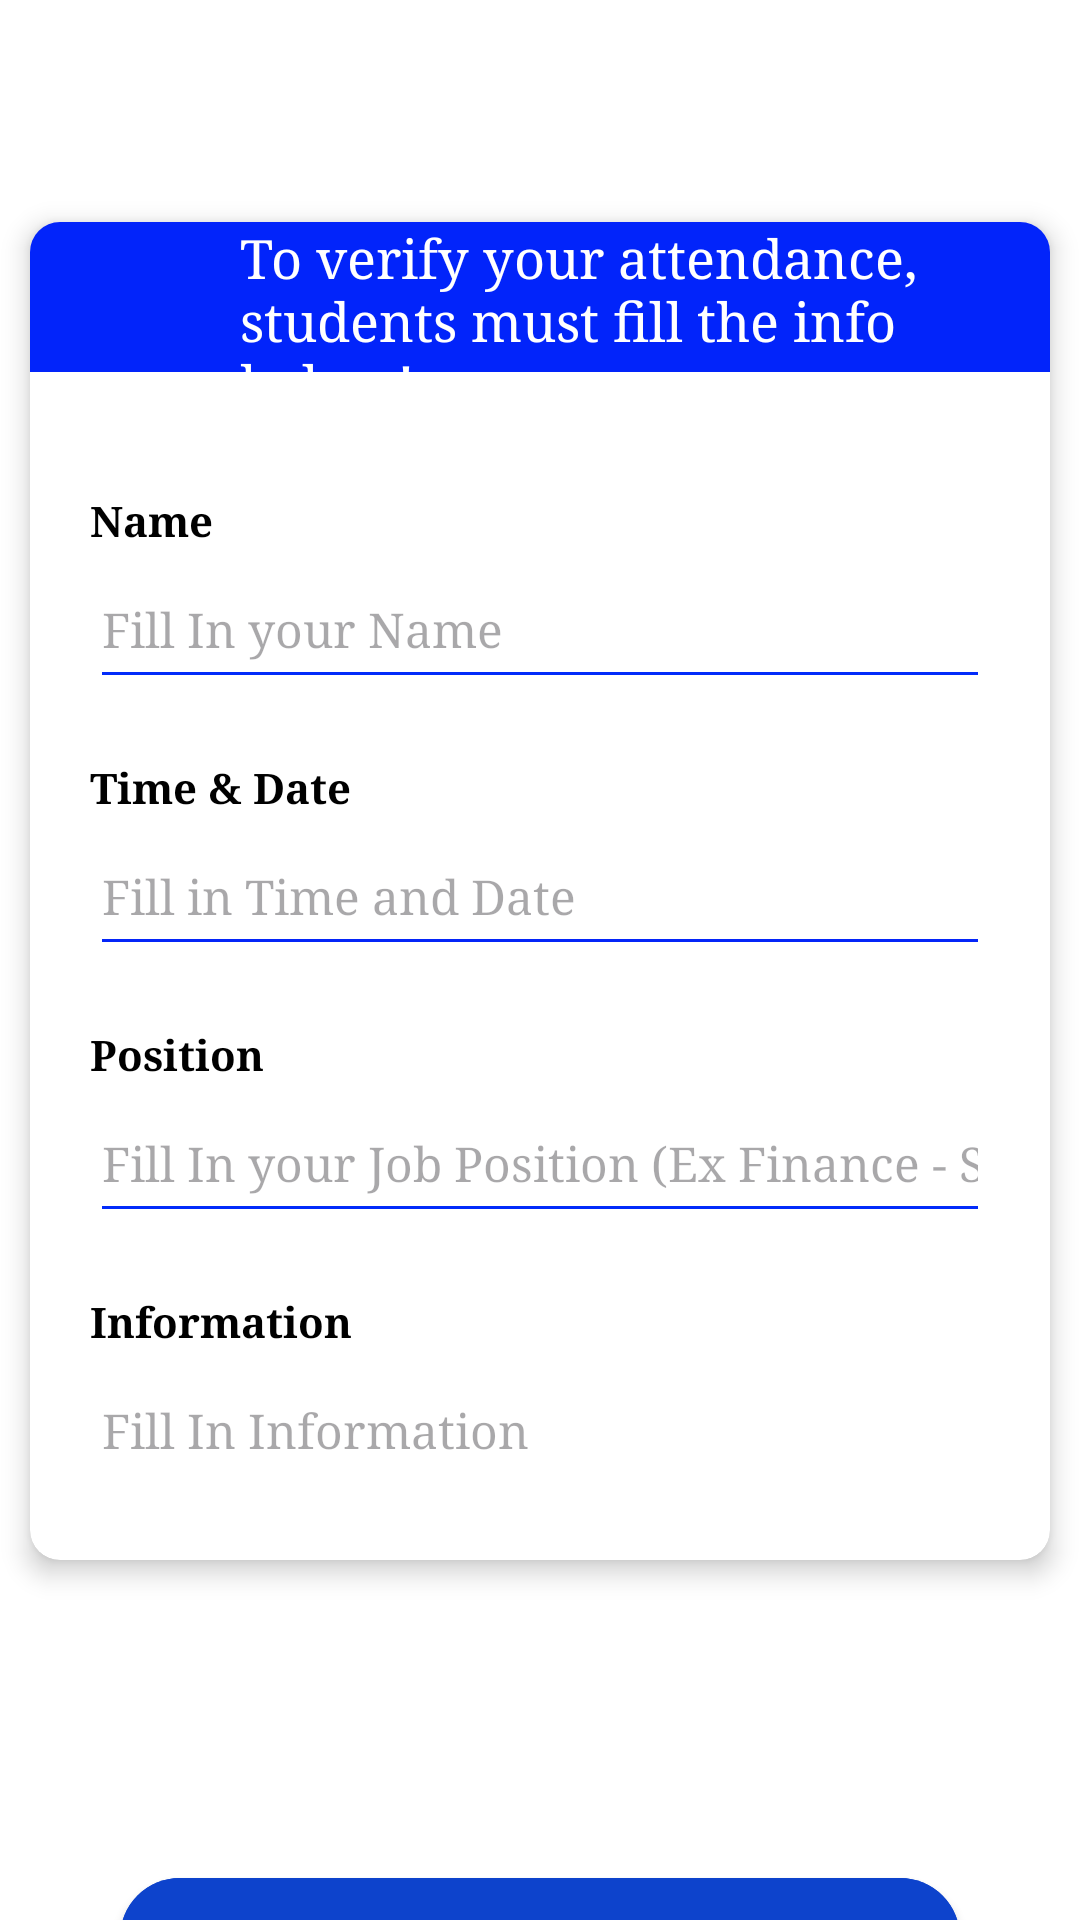

Layout XML and referenced resources for this Android screen:
<!-- AndroidManifest.xml: application theme Theme.ProjectAbsent -->
<!-- res/layout/activity_absent_page.xml -->
<?xml version="1.0" encoding="utf-8"?>
<androidx.coordinatorlayout.widget.CoordinatorLayout xmlns:android="http://schemas.android.com/apk/res/android"
    xmlns:app="http://schemas.android.com/apk/res-auto"
    android:layout_width="match_parent"
    android:layout_height="match_parent"
    android:background="@color/white"
    android:fitsSystemWindows="true">

    <com.google.android.material.appbar.AppBarLayout
        android:layout_width="match_parent"
        android:layout_height="wrap_content"
        android:background="@android:color/transparent"
        app:elevation="0dp">

        <androidx.appcompat.widget.Toolbar
            android:id="@+id/toolbar"
            android:layout_width="match_parent"
            android:layout_height="?actionBarSize"
            app:navigationIcon="@drawable/ic_back"
            android:onClick="goToMainPage">

            <RelativeLayout
                android:layout_width="match_parent"
                android:layout_height="wrap_content">

                <TextView
                    android:id="@+id/tvTitle"
                    android:layout_width="wrap_content"
                    android:layout_height="wrap_content"
                    android:layout_alignParentStart="true"
                    android:layout_centerInParent="true"
                    android:textColor="@color/black"
                    android:textSize="20sp"
                    android:textStyle="bold" />

            </RelativeLayout>

        </androidx.appcompat.widget.Toolbar>

    </com.google.android.material.appbar.AppBarLayout>

    <androidx.core.widget.NestedScrollView
        android:layout_width="match_parent"
        android:layout_height="match_parent"
        android:orientation="vertical"
        app:layout_behavior="@string/appbar_scrolling_view_behavior">

        <LinearLayout
            android:layout_width="match_parent"
            android:layout_height="match_parent"
            android:orientation="vertical">

            <androidx.cardview.widget.CardView
                android:layout_width="match_parent"
                android:layout_height="match_parent"
                android:layout_margin="10dp"
                app:cardCornerRadius="10dp"
                app:cardElevation="5dp">

                <LinearLayout
                    android:layout_width="match_parent"
                    android:layout_height="match_parent"
                    android:orientation="vertical">

                    <LinearLayout
                        android:layout_width="match_parent"
                        android:layout_height="50dp"
                        android:background="#0224FA"
                        android:orientation="horizontal">

                        <ImageView
                            android:layout_width="30dp"
                            android:layout_height="30dp"
                            android:layout_gravity="center"
                            android:layout_marginStart="20dp"
                            android:src="@drawable/ic_info" />

                        <TextView
                            android:layout_width="wrap_content"
                            android:layout_height="wrap_content"
                            android:layout_gravity="center"
                            android:layout_marginStart="20dp"
                            android:layout_marginEnd="20dp"
                            android:fontFamily="serif"
                            android:text="To verify your attendance, students must fill the info below!"
                            android:textColor="@color/white"
                            android:textSize="18sp" />

                    </LinearLayout>

                    <LinearLayout
                        android:id="@+id/layoutImage"
                        android:layout_width="match_parent"
                        android:layout_height="match_parent"
                        android:layout_marginStart="20dp"
                        android:layout_marginTop="20dp"
                        android:layout_marginEnd="20dp"
                        android:orientation="vertical">

                    </LinearLayout>

                    <LinearLayout
                        android:layout_width="match_parent"
                        android:layout_height="wrap_content"
                        android:layout_marginStart="20dp"
                        android:layout_marginTop="20dp"
                        android:layout_marginEnd="20dp"
                        android:orientation="vertical">

                        <TextView
                            android:layout_width="wrap_content"
                            android:layout_height="wrap_content"
                            android:text="Name"
                            android:fontFamily="serif"
                            android:textColor="@color/black"
                            android:textSize="14sp"
                            android:textStyle="bold" />

                        <EditText
                            android:id="@+id/inputName"
                            android:layout_width="match_parent"
                            android:layout_height="50dp"
                            android:backgroundTint="#022BFA"
                            android:hint="Fill In your Name"
                            android:fontFamily="serif"
                            android:imeOptions="actionNext"
                            android:maxLines="1"
                            android:singleLine="true"
                            android:textColor="@color/black"
                            android:textSize="16sp" />

                    </LinearLayout>

                    <LinearLayout
                        android:layout_width="match_parent"
                        android:layout_height="wrap_content"
                        android:layout_marginStart="20dp"
                        android:layout_marginTop="20dp"
                        android:layout_marginEnd="20dp"
                        android:orientation="vertical">

                        <TextView
                            android:layout_width="wrap_content"
                            android:layout_height="wrap_content"
                            android:text="Time &amp; Date"
                            android:fontFamily="serif"
                            android:textColor="@color/black"
                            android:textSize="14sp"
                            android:textStyle="bold" />

                        <EditText
                            android:id="@+id/inputDate"
                            android:layout_width="match_parent"
                            android:layout_height="50dp"
                            android:backgroundTint="#0425F8"
                            android:focusableInTouchMode="false"
                            android:hint="Fill in Time and Date"
                            android:fontFamily="serif"
                            android:imeOptions="actionNext"
                            android:inputType="date"
                            android:maxLines="1"
                            android:textColor="@color/black"
                            android:textSize="16sp" />

                    </LinearLayout>

                    <LinearLayout
                        android:layout_width="match_parent"
                        android:layout_height="wrap_content"
                        android:layout_marginStart="20dp"
                        android:layout_marginTop="20dp"
                        android:layout_marginEnd="20dp"
                        android:orientation="vertical">

                        <TextView
                            android:layout_width="wrap_content"
                            android:layout_height="wrap_content"
                            android:text="Position"
                            android:fontFamily="serif"
                            android:textColor="@color/black"
                            android:textSize="14sp"
                            android:textStyle="bold" />

                        <EditText
                            android:id="@+id/inputPosition"
                            android:layout_width="match_parent"
                            android:layout_height="50dp"
                            android:backgroundTint="#022BFA"
                            android:hint="Fill In your Job Position (Ex Finance - Staff)"
                            android:fontFamily="serif"
                            android:imeOptions="actionNext"
                            android:maxLines="1"
                            android:singleLine="true"
                            android:textColor="@color/black"
                            android:textSize="16sp" />

                    </LinearLayout>

                    <LinearLayout
                        android:layout_width="match_parent"
                        android:layout_height="wrap_content"
                        android:layout_margin="20dp"
                        android:orientation="vertical">

                        <TextView
                            android:layout_width="wrap_content"
                            android:layout_height="wrap_content"
                            android:text="Information"
                            android:fontFamily="serif"
                            android:textColor="@color/black"
                            android:textSize="14sp"
                            android:textStyle="bold" />

                        <EditText
                            android:id="@+id/inputInfo"
                            android:layout_width="match_parent"
                            android:layout_height="50dp"
                            android:backgroundTint="@color/white"
                            android:hint="Fill In Information"
                            android:fontFamily="serif"
                            android:imeOptions="actionDone"
                            android:maxLines="1"
                            android:singleLine="true"
                            android:textColor="@color/black"
                            android:textSize="16sp" />

                    </LinearLayout>

                </LinearLayout>

            </androidx.cardview.widget.CardView>

            <com.google.android.material.button.MaterialButton
                android:id="@+id/btnAbsent"
                style="@style/Widget.MaterialComponents.Button"
                android:layout_width="match_parent"
                android:layout_height="60dp"
                android:layout_gravity="bottom"
                android:layout_marginStart="40dp"
                android:layout_marginTop="90dp"
                android:layout_marginEnd="40dp"
                android:layout_marginBottom="20dp"
                android:backgroundTint="#0D43CC"
                android:text="Submit"
                android:fontFamily="serif"
                android:textAllCaps="false"
                android:textColor="@color/white"
                app:cornerRadius="20dp"
                app:elevation="5dp" />

        </LinearLayout>

    </androidx.core.widget.NestedScrollView>

</androidx.coordinatorlayout.widget.CoordinatorLayout>
<!-- resources referenced by this layout -->
<resources>
  <color name="black">#FF000000</color>
  <color name="white">#FFFFFFFF</color>
  <style name="Theme.ProjectAbsent" parent="Base.Theme.ProjectAbsent" />
  <style name="Base.Theme.ProjectAbsent" parent="Theme.Material3.DayNight.NoActionBar">
          
          
      </style>
</resources>
